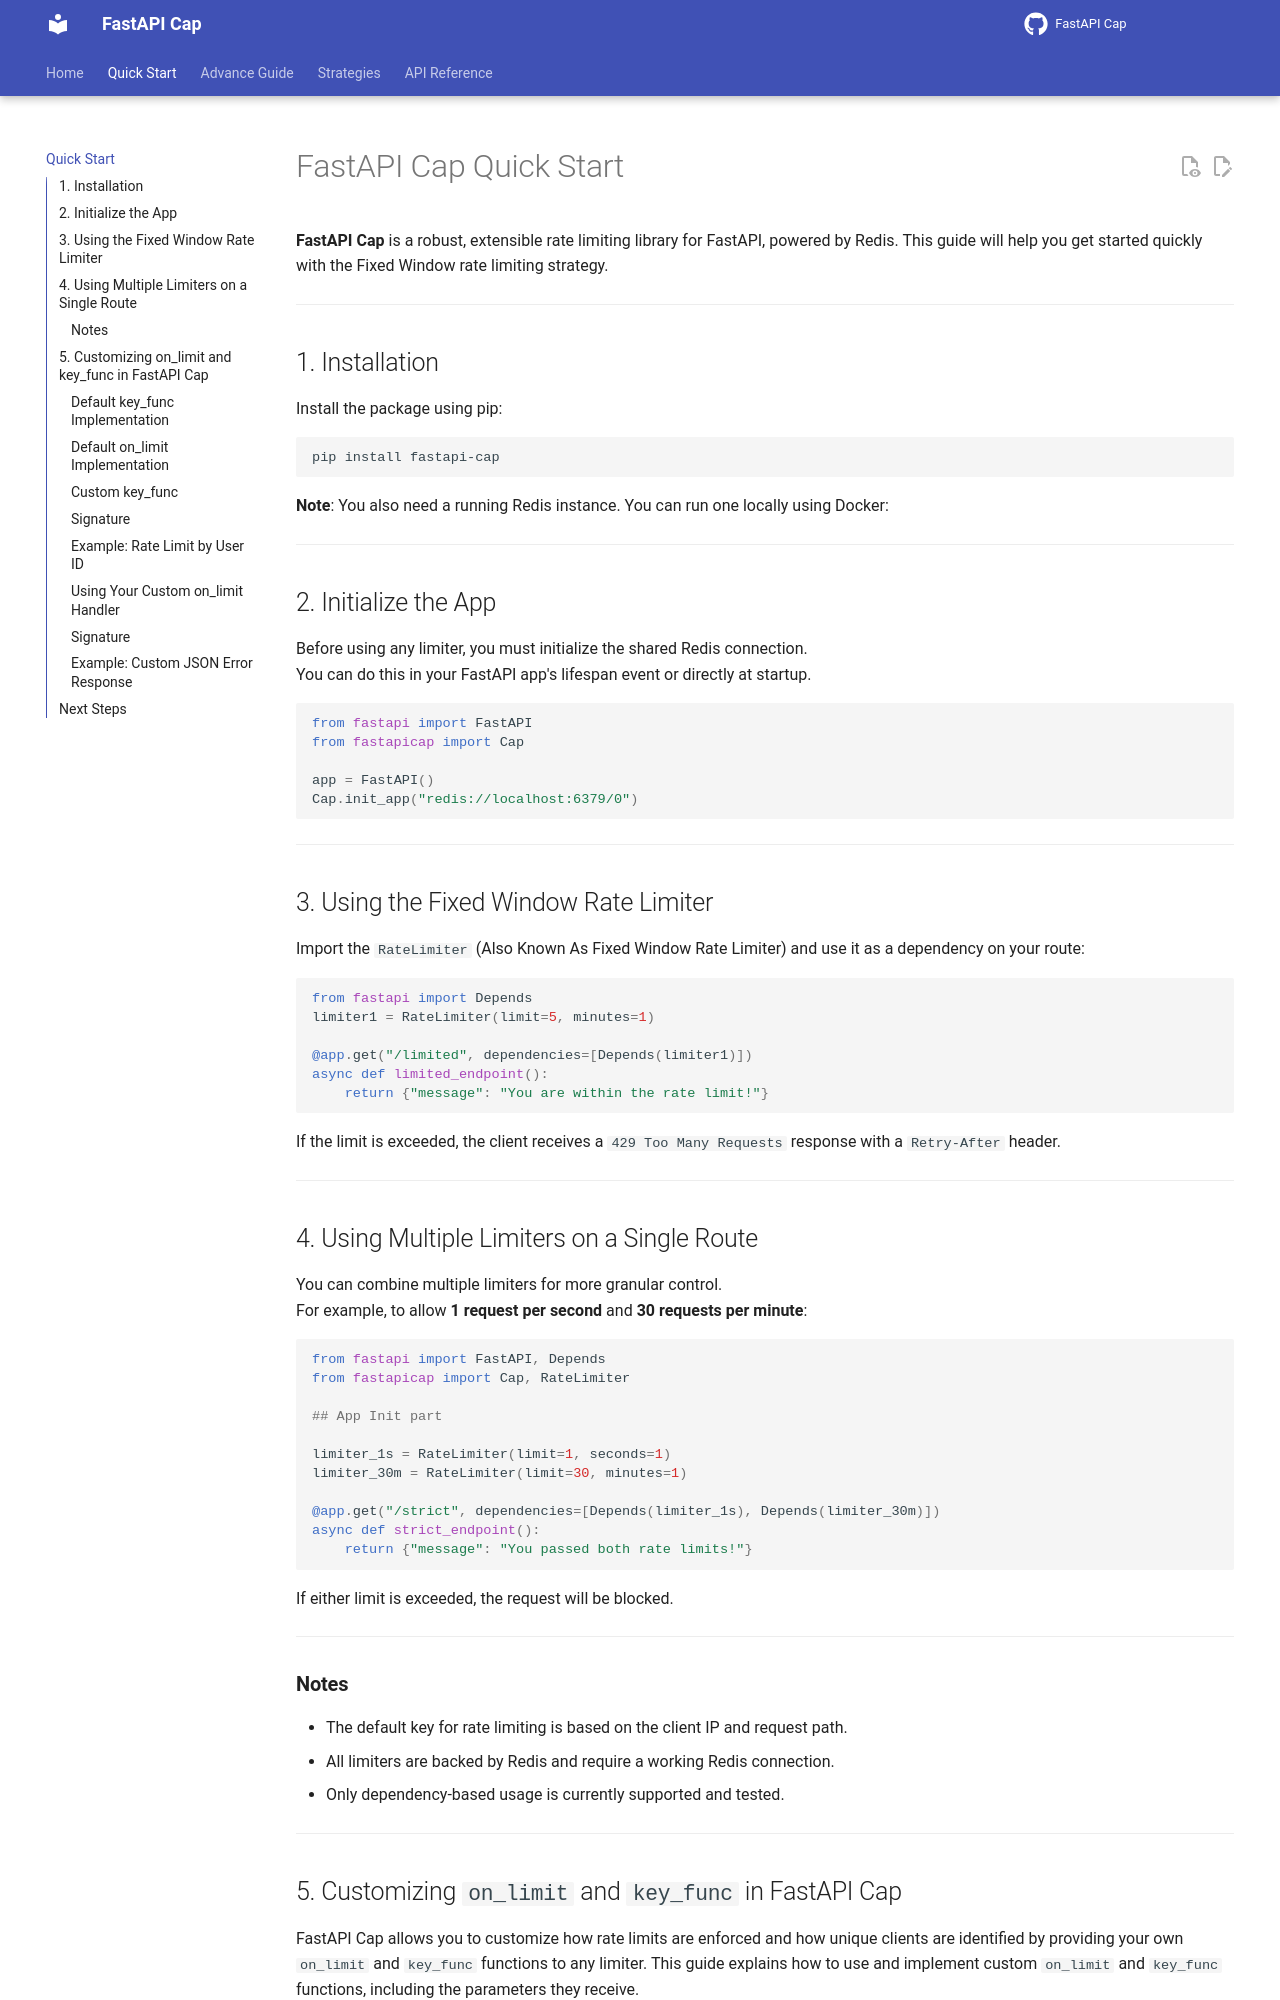

repository: devbijay/FastAPI-Cap · page: quickstart/index.html · generator: mkdocs

# FastAPI Cap Quick Start

**FastAPI Cap** is a robust, extensible rate limiting library for FastAPI, powered by Redis. This guide will help you get started quickly with the Fixed Window rate limiting strategy.

---

## 1. Installation

Install the package using pip:

```bash
pip install fastapi-cap
```

**Note**: You also need a running Redis instance. You can run one locally using Docker:


---

## 2. Initialize the App

Before using any limiter, you must initialize the shared Redis connection.  
You can do this in your FastAPI app's lifespan event or directly at startup.

```python
from fastapi import FastAPI
from fastapicap import Cap

app = FastAPI()
Cap.init_app("redis://localhost:6379/0")

```

---

## 3. Using the Fixed Window Rate Limiter

Import the `RateLimiter` (Also Known As Fixed Window Rate Limiter) and use it as a dependency on your route:

```python
from fastapi import Depends
limiter1 = RateLimiter(limit=5, minutes=1)

@app.get("/limited", dependencies=[Depends(limiter1)])
async def limited_endpoint():
    return {"message": "You are within the rate limit!"}
```

If the limit is exceeded, the client receives a `429 Too Many Requests` response with a `Retry-After` header.

---

## 4. Using Multiple Limiters on a Single Route

You can combine multiple limiters for more granular control.  
For example, to allow **1 request per second** and **30 requests per minute**:

```python
from fastapi import FastAPI, Depends
from fastapicap import Cap, RateLimiter

## App Init part

limiter_1s = RateLimiter(limit=1, seconds=1)
limiter_30m = RateLimiter(limit=30, minutes=1)

@app.get("/strict", dependencies=[Depends(limiter_1s), Depends(limiter_30m)])
async def strict_endpoint():
    return {"message": "You passed both rate limits!"}
```

If either limit is exceeded, the request will be blocked.

---

### **Notes**

- The default key for rate limiting is based on the client IP and request path.
- All limiters are backed by Redis and require a working Redis connection.
- Only dependency-based usage is currently supported and tested.

---

## 5. Customizing `on_limit` and `key_func` in FastAPI Cap
FastAPI Cap allows you to customize how rate limits are enforced and how unique clients are identified by providing your own `on_limit` and `key_func` functions to any limiter.
This guide explains how to use and implement custom `on_limit` and `key_func` functions, including the parameters they receive.
